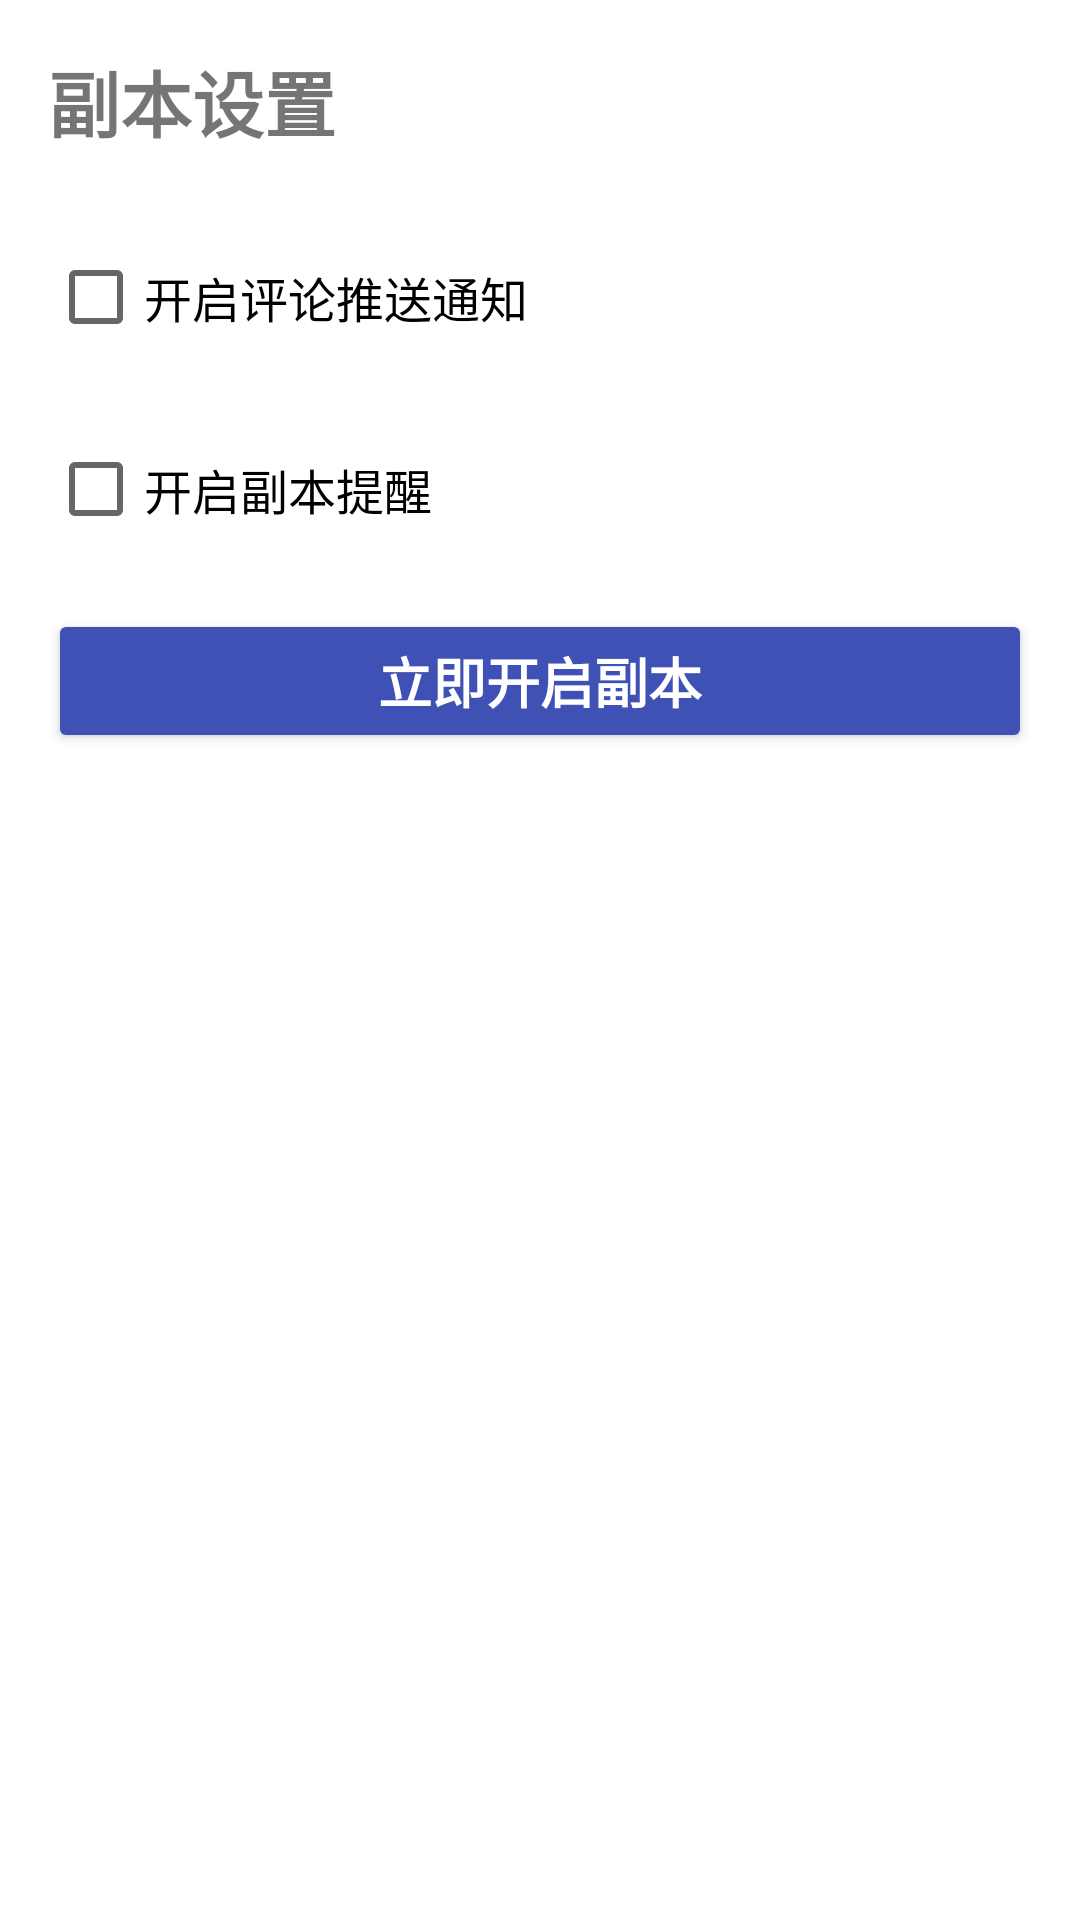

Here is an Android app screen rendered from its layout file. Give the layout XML and the strings, colors and styles it references.
<!-- AndroidManifest.xml: application theme Theme.MyFirstApplication -->
<!-- res/layout/activity_set_dungeon.xml -->
<?xml version="1.0" encoding="utf-8"?>
<LinearLayout xmlns:android="http://schemas.android.com/apk/res/android"
    android:layout_width="match_parent"
    android:layout_height="match_parent"
    android:orientation="vertical"
    android:padding="16dp">

    
    <TextView
        android:layout_width="wrap_content"
        android:layout_height="wrap_content"
        android:text="副本设置"
        android:textSize="24sp"
        android:textStyle="bold"
        android:layout_marginBottom="24dp"/>

    
    <CheckBox
        android:id="@+id/commentNotificationCheckBox"
        android:layout_width="wrap_content"
        android:layout_height="wrap_content"
        android:text="开启评论推送通知"
        android:textSize="16sp"
        android:layout_marginBottom="16dp"/>

    
    <CheckBox
        android:id="@+id/dungeonReminderCheckBox"
        android:layout_width="wrap_content"
        android:layout_height="wrap_content"
        android:text="开启副本提醒"
        android:textSize="16sp"
        android:layout_marginBottom="16dp"/>

    
    <Button
        android:id="@+id/startDungeonButton"
        android:layout_width="match_parent"
        android:layout_height="wrap_content"
        android:text="立即开启副本"
        android:textSize="18sp"
        android:textStyle="bold"
        android:backgroundTint="#3F51B5"
        android:textColor="#FFFFFF"/>

</LinearLayout>
<!-- resources referenced by this layout -->
<resources>
  <style name="Theme.MyFirstApplication" parent="Theme.MaterialComponents.DayNight.DarkActionBar">
          
          <item name="colorPrimary">@color/teal_200</item>
          <item name="colorPrimaryVariant">@color/purple_700</item>
          <item name="colorOnPrimary">@color/white</item>
          
          <item name="colorSecondary">@color/teal_200</item>
          <item name="colorSecondaryVariant">@color/teal_700</item>
          <item name="colorOnSecondary">@color/black</item>
          
          <item name="android:statusBarColor">?attr/colorPrimaryVariant</item>
          
      </style>
  <!-- not gathered from this repository: default colours our renderer supplied (Android Studio template values) -->
  <color name="purple_700">#FF3700B3</color>
  <color name="teal_200">#FF03DAC5</color>
  <color name="teal_700">#FF018786</color>
  <color name="black">#FF000000</color>
  <color name="white">#FFFFFFFF</color>
</resources>
